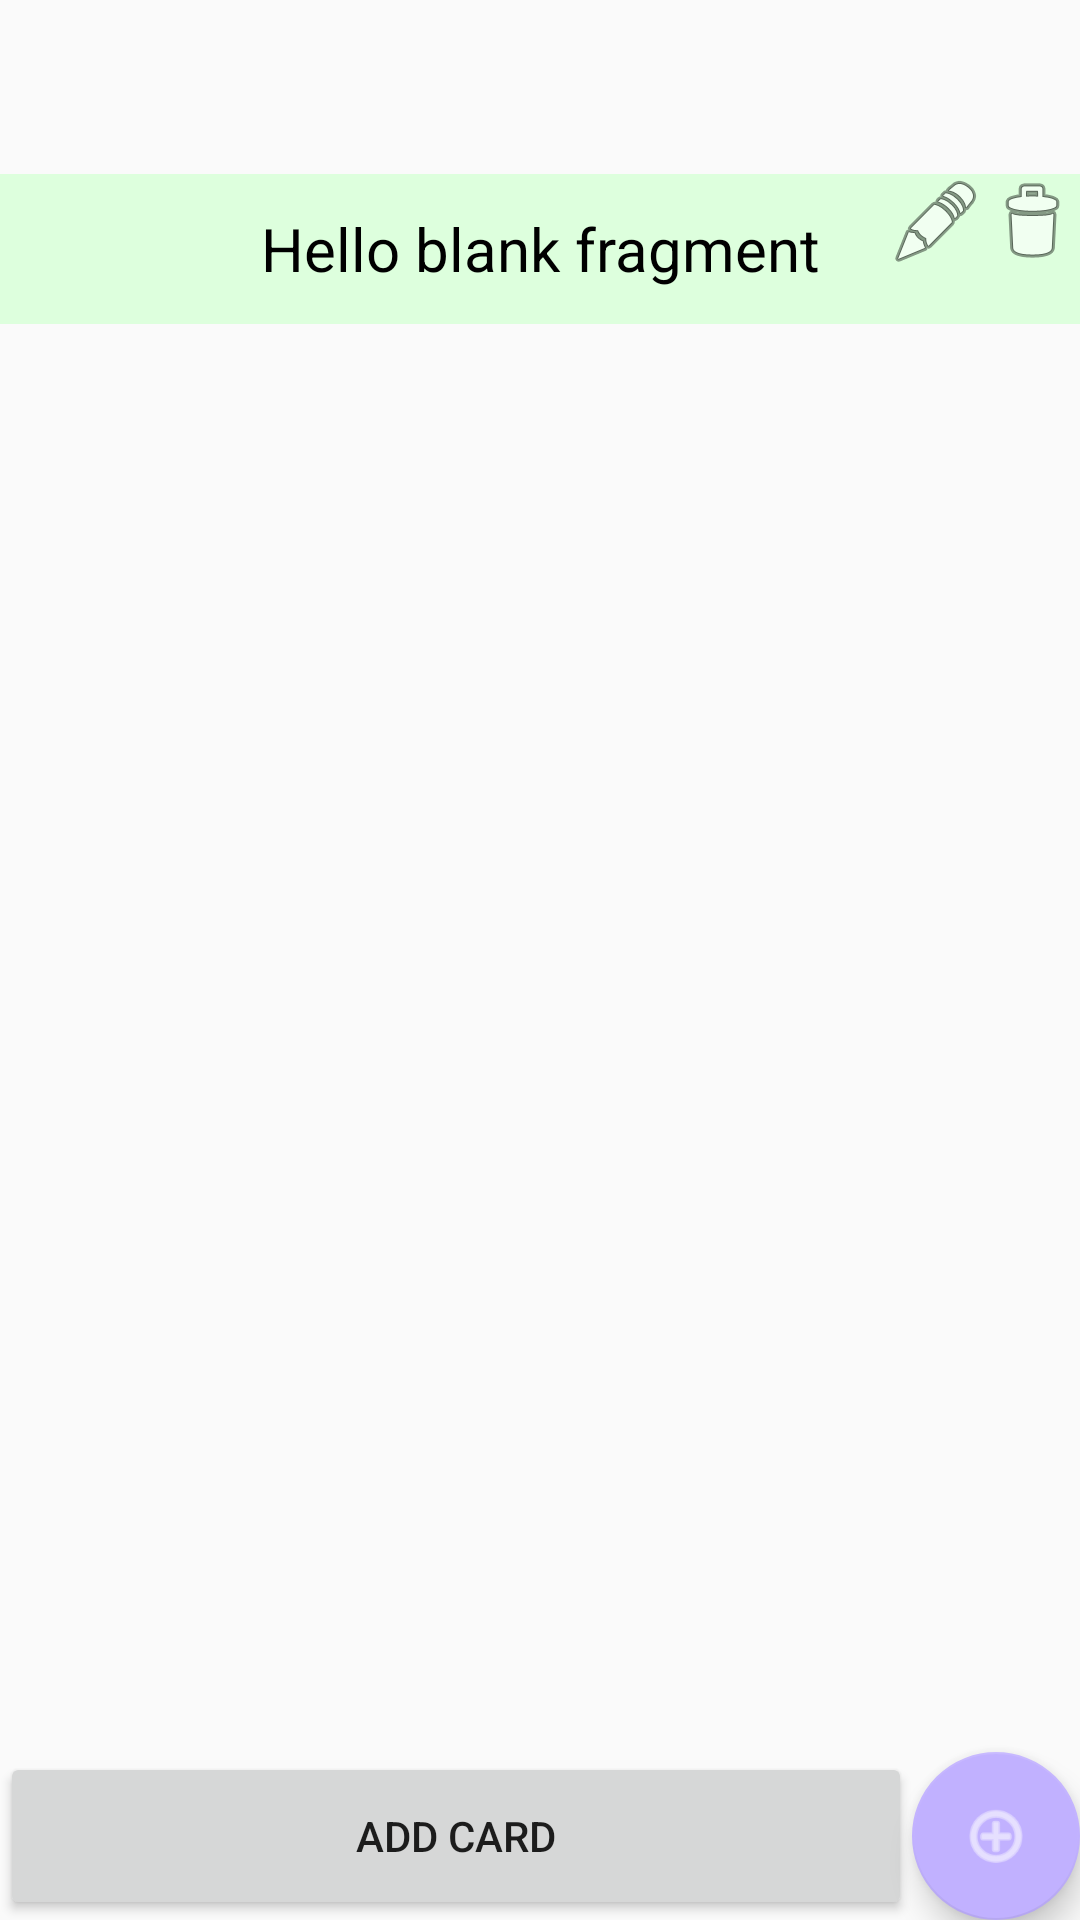

This screen was rendered from an Android layout file. Write that file and the resources it references.
<!-- AndroidManifest.xml: application theme AppTheme -->
<!-- res/layout/fragment_task.xml -->
<RelativeLayout xmlns:android="http://schemas.android.com/apk/res/android"
    xmlns:app="http://schemas.android.com/apk/res-auto"
    xmlns:tools="http://schemas.android.com/tools"
    android:layout_width="match_parent"
    android:layout_height="match_parent"
    tools:context="com.example.exceed.minitrello.activities.TaskFragment">

    

    <android.support.v7.widget.RecyclerView
        android:id="@+id/card_cardList"
        android:layout_width="match_parent"
        android:layout_height="99dp"
        android:layout_alignParentBottom="true"
        android:layout_alignParentStart="true"
        android:layout_below="@+id/task_name"
        android:layout_gravity="bottom" />

    <android.support.design.widget.FloatingActionButton
        android:id="@+id/add_task_button"
        android:layout_width="wrap_content"
        android:layout_height="wrap_content"
        android:layout_alignParentBottom="true"
        android:layout_alignParentEnd="true"
        android:layout_alignParentRight="true"
        android:layout_gravity="bottom|end"
        android:src="@android:drawable/ic_menu_add"
        android:tint="#ffffff"
        app:backgroundTint="@color/accentPurple" />

    <TextView
        android:id="@+id/task_name"
        android:layout_width="401dp"
        android:layout_height="50dp"
        android:layout_alignParentEnd="true"
        android:layout_alignParentStart="true"
        android:layout_alignParentTop="true"
        android:layout_marginTop="58dp"
        android:layout_toStartOf="@+id/edit_task_button"
        android:background="@color/accentPaleGreen"
        android:gravity="center"
        android:shadowColor="@color/accentGreen"
        android:text="@string/hello_blank_fragment"
        android:textAlignment="center"
        android:textColor="#000000"
        android:textSize="@dimen/item_touch_helper_max_drag_scroll_per_frame" />

    
    
    
    
    
    
    
    

    <Button
        android:id="@+id/add_card_button"
        android:layout_width="wrap_content"
        android:layout_height="wrap_content"
        android:layout_alignParentBottom="true"
        android:layout_alignParentLeft="true"
        android:layout_alignParentStart="true"
        android:layout_alignTop="@+id/add_task_button"
        android:layout_toLeftOf="@+id/add_task_button"
        android:layout_toStartOf="@+id/add_task_button"
        android:text="Add Card" />

    <ImageButton
        android:id="@+id/delete_task_button"
        android:layout_width="wrap_content"
        android:layout_height="wrap_content"
        android:layout_alignParentEnd="true"
        android:layout_alignTop="@+id/task_name"
        android:background="@color/accentPaleGreen"
        android:src="@android:drawable/ic_menu_delete" />

    <ImageButton
        android:id="@+id/edit_task_button"
        android:layout_width="wrap_content"
        android:layout_height="wrap_content"
        android:layout_alignTop="@+id/task_name"
        android:layout_toStartOf="@+id/delete_task_button"
        android:background="@color/accentPaleGreen"
        android:src="@android:drawable/ic_menu_edit" />

</RelativeLayout>
<!-- resources referenced by this layout -->
<resources>
  <color name="accentGreen">#BAFF7D</color>
  <color name="accentPaleGreen">#DDFFDD</color>
  <color name="accentPurple">#C1B1FF</color>
  <string name="hello_blank_fragment">Hello blank fragment</string>
  <style name="AppTheme" parent="Theme.AppCompat.Light.DarkActionBar">
          
          <item name="colorPrimary">@color/accentRed</item>
          <item name="colorPrimaryDark">#FFFFFF</item>
          <item name="colorAccent">@color/colorAccent</item>
      </style>
  <color name="accentRed">#FF6A65</color>
  <color name="colorAccent">#FF4081</color>
</resources>
